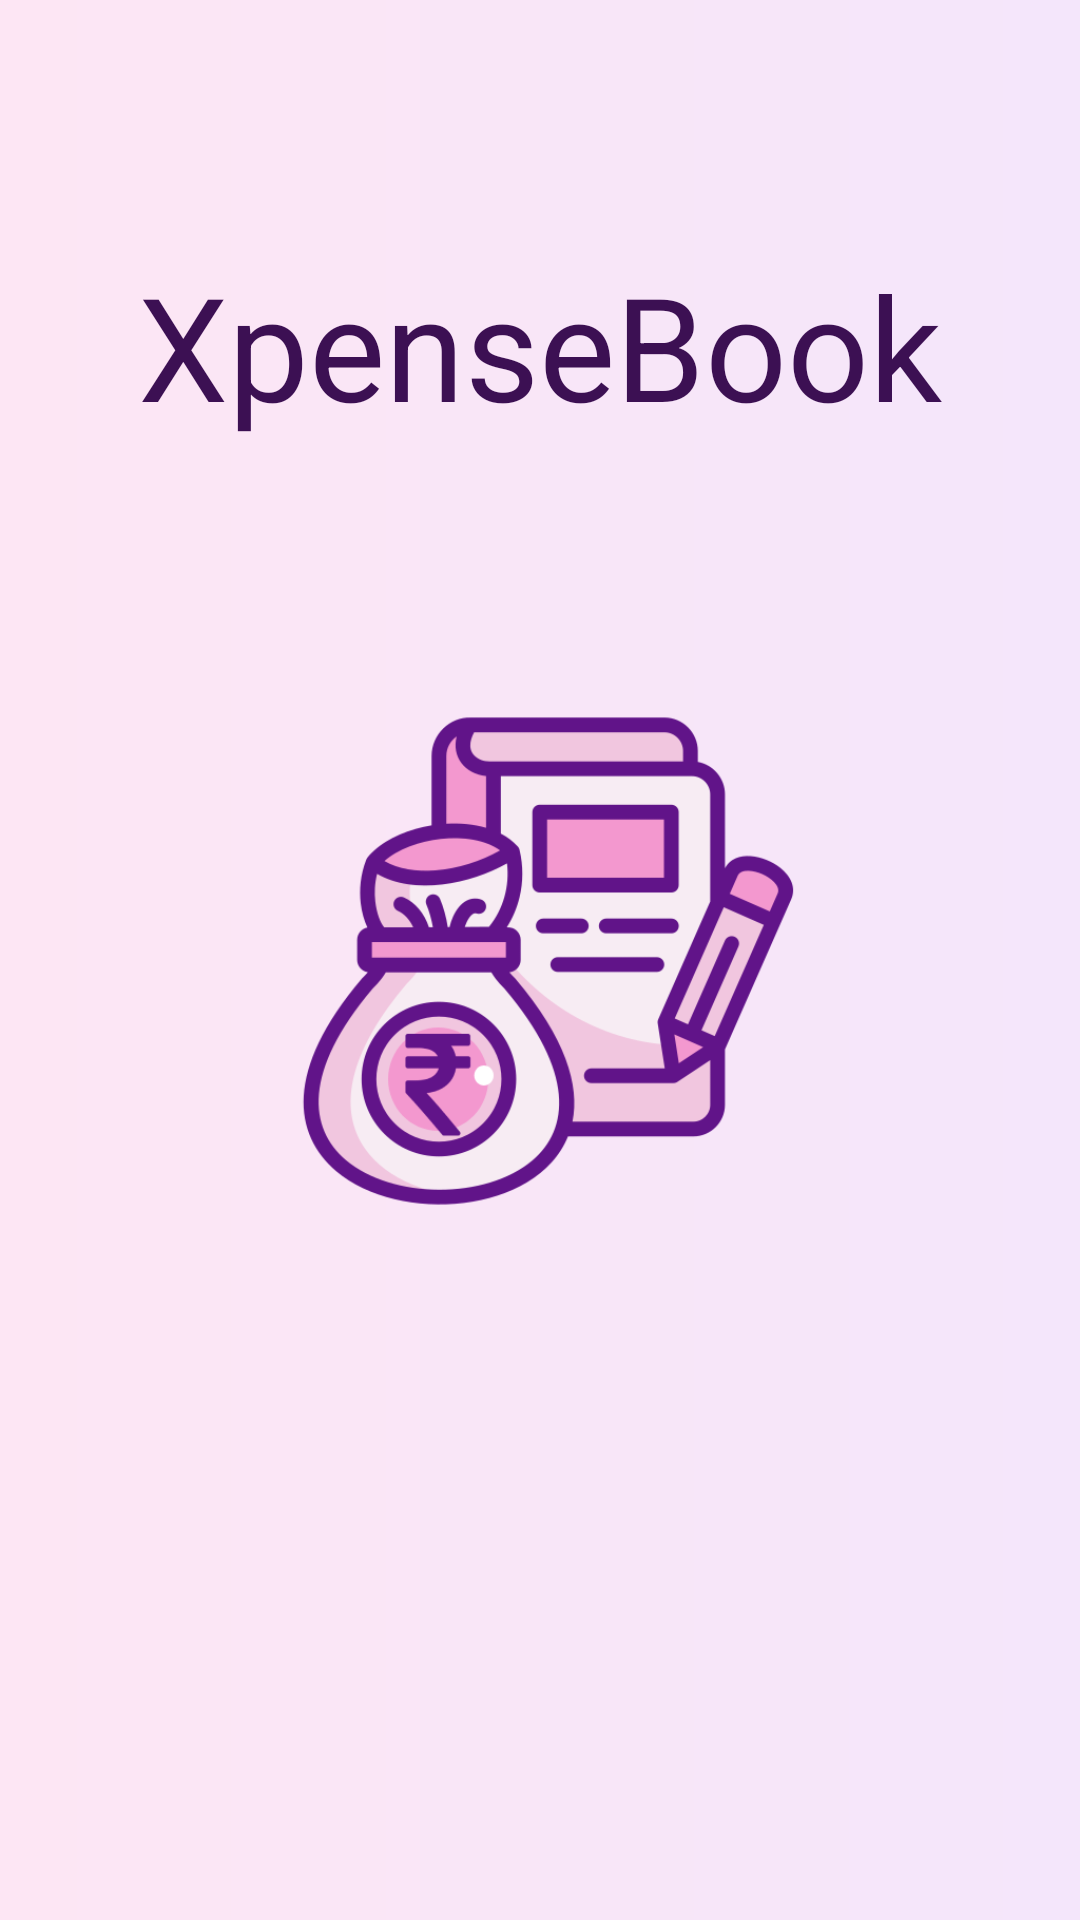

This screen was rendered from an Android layout file. Write that file and the resources it references.
<!-- AndroidManifest.xml: application theme Theme.XpensesBookProject -->
<!-- res/layout/activity_splash_screen.xml -->
<?xml version="1.0" encoding="utf-8"?>
<androidx.constraintlayout.widget.ConstraintLayout xmlns:android="http://schemas.android.com/apk/res/android"
    xmlns:app="http://schemas.android.com/apk/res-auto"
    xmlns:tools="http://schemas.android.com/tools"
    android:layout_width="match_parent"
    android:layout_height="match_parent"
    android:background="@drawable/gradient_background_main"
    android:fitsSystemWindows="true"
    tools:context=".ui.SplashScreen">

    <TextView
        android:layout_width="wrap_content"
        android:layout_height="wrap_content"
        android:text="@string/app_name"
        android:textSize="48sp"
        android:textColor="@color/accent_primary"
        app:layout_constraintBottom_toTopOf="@id/logo"
        app:layout_constraintEnd_toEndOf="parent"
        app:layout_constraintStart_toStartOf="parent"
        app:layout_constraintTop_toTopOf="parent" />

    <ImageView
        android:id="@+id/logo"
        android:layout_width="180dp"
        android:layout_height="180dp"
        android:layout_gravity="center"
        android:src="@drawable/app_logo"
        app:layout_constraintBottom_toBottomOf="parent"
        app:layout_constraintEnd_toEndOf="parent"
        app:layout_constraintStart_toStartOf="parent"
        app:layout_constraintTop_toTopOf="parent" />

</androidx.constraintlayout.widget.ConstraintLayout>
<!-- resources referenced by this layout -->
<resources>
  <color name="accent_primary">#3c1053</color>
  <!-- drawable app_logo: png bitmap (drawable, 35316 bytes) -->
  <!-- drawable gradient_background_main (drawable) -->
  <?xml version="1.0" encoding="utf-8"?>
  <shape xmlns:android="http://schemas.android.com/apk/res/android">
      <gradient
          android:type="linear"
          android:startColor="@color/color_tertiary_very_light"
          android:endColor="@color/accent_very_light"
      />
  </shape>
  <string name="app_name">XpenseBook</string>
  <style name="Theme.XpensesBookProject" parent="Theme.MaterialComponents.DayNight.NoActionBar">
          
          <item name="colorPrimary">@color/color_primary</item>
          <item name="colorPrimaryVariant">@color/color_secondary</item>
          <item name="colorOnPrimary">@color/white</item>
          
          <item name="colorSecondary">@color/accent_primary</item>
          <item name="colorSecondaryVariant">@color/accent_light</item>
          <item name="colorOnSecondary">@color/black</item>
          
          <item name="android:statusBarColor">?attr/colorPrimaryVariant</item>
          
      </style>
  <color name="color_tertiary_very_light">#FDE6F4</color>
  <color name="accent_very_light">#F4E6FB</color>
  <color name="color_primary">#ad5389</color>
  <color name="color_secondary">#E246A4</color>
  <color name="white">#FFFFFF</color>
  <color name="accent_light">#9A6FB1</color>
  <color name="black">#000000</color>
</resources>
